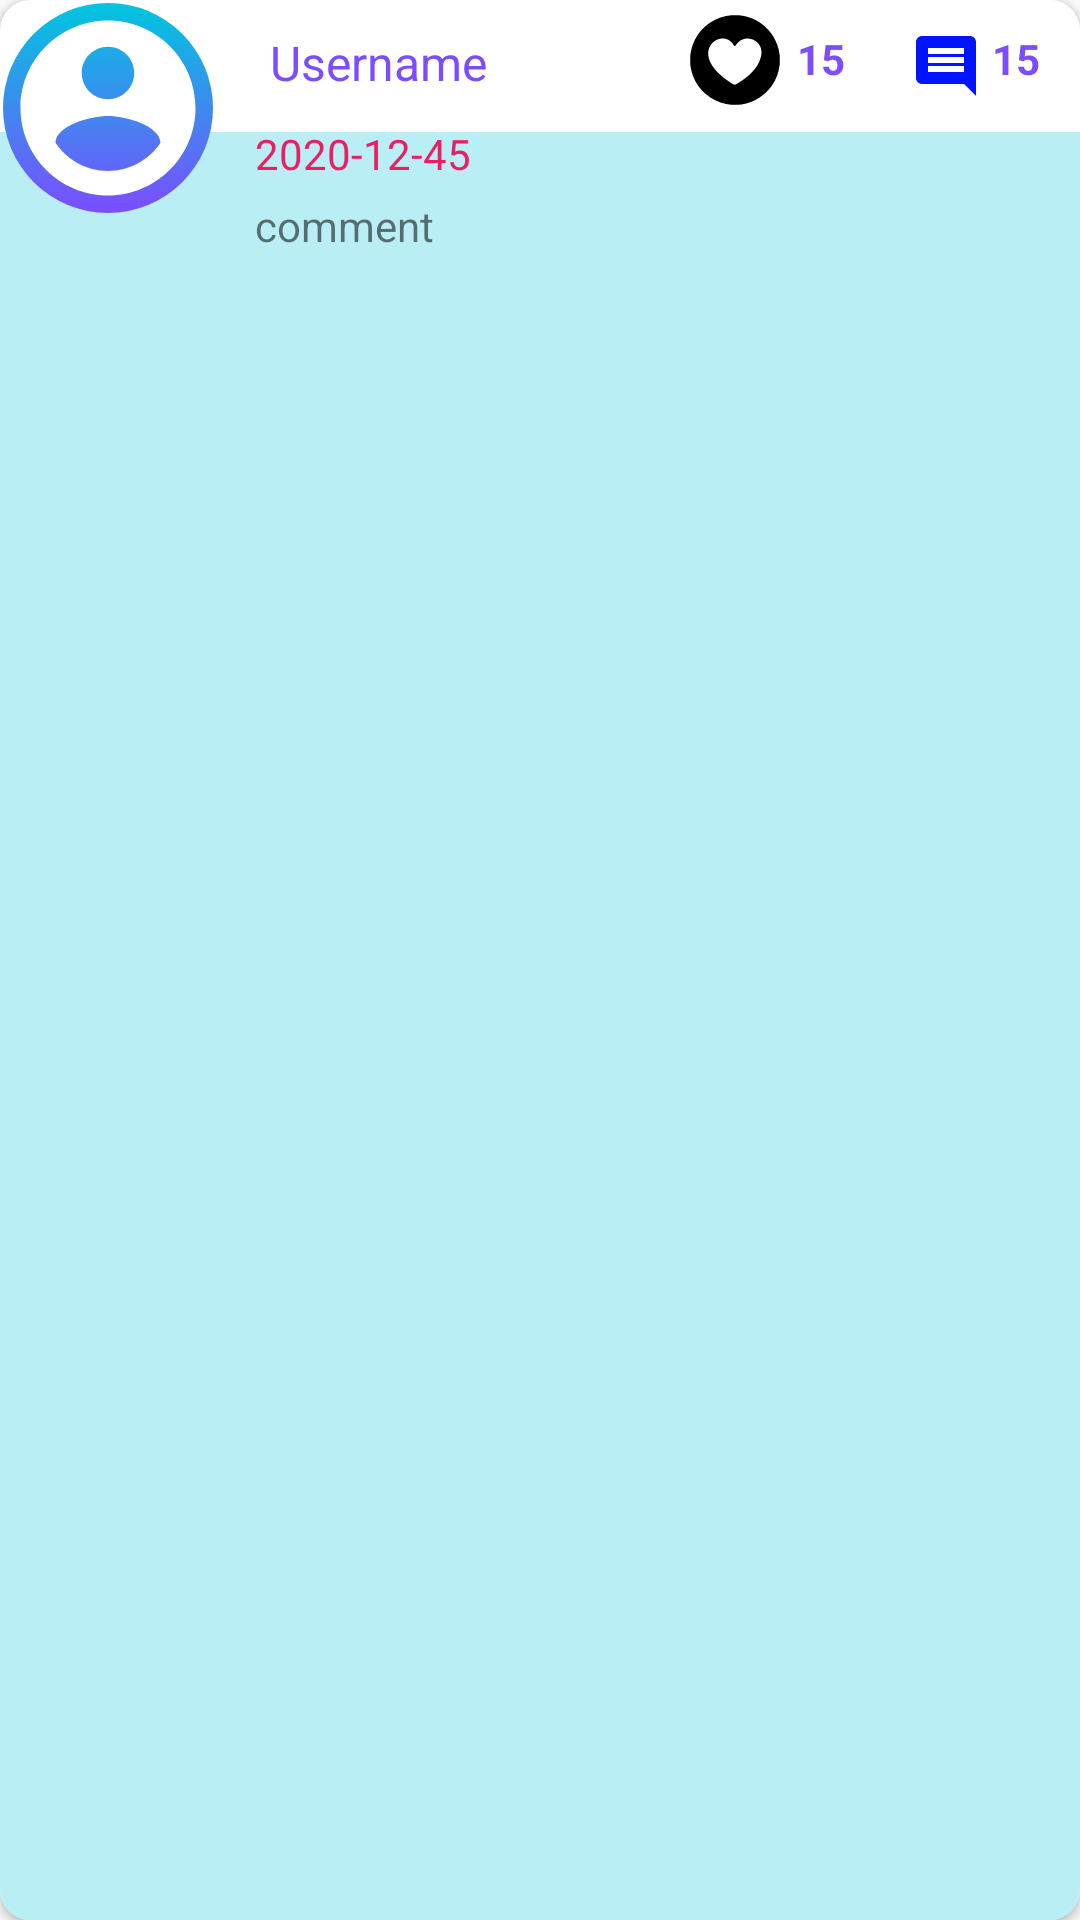

Android layout source for this screen:
<!-- AndroidManifest.xml: application theme AppTheme -->
<!-- res/layout/challengepanel.xml -->
<?xml version="1.0" encoding="utf-8"?>
<androidx.cardview.widget.CardView xmlns:android="http://schemas.android.com/apk/res/android"
    xmlns:tools="http://schemas.android.com/tools"
    android:layout_width="match_parent"
    android:layout_height="120dp"
    xmlns:app="http://schemas.android.com/apk/res-auto"
    android:layout_margin="5dp"
    android:elevation="5dp"
    app:cardCornerRadius="10dp"
    android:layout_marginTop="10dp">
    <View
        android:layout_marginTop="44dp"
        android:background="@color/lightPrimary"

        android:id="@+id/first"
        android:layout_width="match_parent"
        android:layout_height="match_parent"/>

    <ImageView
        android:background="@drawable/round_bg"
        android:id="@+id/profileImage"
        android:layout_width="70dp"
        android:layout_height="70dp"
        android:layout_margin="1dp"
        android:padding="0dp"
        android:src="@drawable/commentphoto"
        />


    <RelativeLayout

        android:id="@+id/relative"
        android:layout_marginStart="45dp"
        android:layout_width="match_parent"
        android:layout_height="match_parent">

        <ToggleButton
            android:layout_marginTop="5dp"
            android:id="@+id/challengelike"
            android:layout_width="30dp"
            android:layout_height="30dp"
            android:background="@drawable/drawbletoggle"
            android:textStyle="bold"
            android:padding="10dp"
            android:layout_alignParentEnd="true"
            android:layout_marginEnd="100dp"
            android:textColor="@color/colorAccent"
            android:textOff=""
            android:textOn=""


            />
        <TextView

            android:id="@+id/nooflike"
            android:layout_width="wrap_content"
            android:layout_height="wrap_content"
            android:text=" 15 "
            android:layout_alignParentEnd="true"
            android:background="@color/whitecolor"
            android:textStyle="bold"
            android:padding="10dp"
            android:layout_marginRight="65dp"
            android:textColor="@color/colorAccent" />
        <TextView

            android:drawableLeft="@drawable/ic_baseline_comment_24"
            android:id="@+id/challengecomment"
            android:layout_width="wrap_content"
            android:layout_height="wrap_content"
            android:text=" 15 "
            android:layout_alignParentEnd="true"
            android:background="@color/whitecolor"
            android:textStyle="bold"
            android:padding="10dp"
            android:layout_marginStart="225dp"
            android:textColor="@color/colorAccent" />
        <TextView
            android:padding="10dp"
            android:textColor="@color/colorAccent"
            android:textSize="16sp"
            android:layout_marginStart="35dp"
            android:id="@+id/challengeusername"
            android:layout_width="wrap_content"
            android:layout_height="wrap_content"
            android:text="Username">

        </TextView>
        <TextView
            android:textColor="#E91E63"
            android:layout_marginStart="40dp"
            android:id="@+id/challengedate"
            android:text="2020-12-45"
            android:layout_below="@id/challengeusername"
            android:layout_width="match_parent"
            android:layout_height="wrap_content"/>

        <TextView
            android:id="@+id/challengeusercomment"
            android:layout_width="match_parent"
            android:layout_height="wrap_content"
            android:layout_below="@id/challengedate"
            android:layout_marginStart="35dp"
            android:padding="5dp"
            android:text="comment" />
        <TextView
            android:layout_width="0dp"
            android:layout_height="0dp"
            android:id="@+id/cid"
            />

    </RelativeLayout>









</androidx.cardview.widget.CardView>
<!-- resources referenced by this layout -->
<resources>
  <color name="colorAccent">#7C4DFF</color>
  <color name="lightPrimary">#B9EEF4</color>
  <color name="whitecolor">#fFF</color>
  <!-- drawable commentphoto (drawable) -->
  <vector android:height="50dp" android:tint="@color/whitecolor"
      android:viewportHeight="24" android:viewportWidth="24"
      android:width="50dp" xmlns:android="http://schemas.android.com/apk/res/android">
      <path android:fillColor="@android:color/white" android:pathData="M12,2C6.48,2 2,6.48 2,12s4.48,10 10,10 10,-4.48 10,-10S17.52,2 12,2zM12,5c1.66,0 3,1.34 3,3s-1.34,3 -3,3 -3,-1.34 -3,-3 1.34,-3 3,-3zM12,19.2c-2.5,0 -4.71,-1.28 -6,-3.22 0.03,-1.99 4,-3.08 6,-3.08 1.99,0 5.97,1.09 6,3.08 -1.29,1.94 -3.5,3.22 -6,3.22z"/>
  </vector>
  <!-- drawable drawbletoggle (drawable) -->
  <?xml version="1.0" encoding="utf-8"?>
  <selector xmlns:android="http://schemas.android.com/apk/res/android">
      <item android:state_checked="false" android:drawable="@drawable/nonlike" />
      <item android:state_checked="true" android:drawable="@drawable/ic_likeh" />
  </selector>
  <!-- drawable ic_baseline_comment_24 (drawable) -->
  <vector android:height="24dp" android:tint="#0014FF"
      android:viewportHeight="24" android:viewportWidth="24"
      android:width="24dp" xmlns:android="http://schemas.android.com/apk/res/android">
      <path android:fillColor="@android:color/white" android:pathData="M21.99,4c0,-1.1 -0.89,-2 -1.99,-2L4,2c-1.1,0 -2,0.9 -2,2v12c0,1.1 0.9,2 2,2h14l4,4 -0.01,-18zM18,14L6,14v-2h12v2zM18,11L6,11L6,9h12v2zM18,8L6,8L6,6h12v2z"/>
  </vector>
  <!-- drawable round_bg (drawable) -->
  <?xml version="1.0" encoding="utf-8"?>
  <selector xmlns:tools="http://schemas.android.com/tools" android:shape="rectangle" xmlns:android="http://schemas.android.com/apk/res/android">
      <item android:state_pressed="true"
          tools:ignore="StateListReachable">
          <shape>
              <corners android:radius="100dp"/>
              <solid android:color="@color/colorPrimary"/>
              <stroke android:color="@color/whitecolor"/>
              <padding android:bottom="10dp"
                  android:right="10dp"
                  android:left="10dp"
                  android:top="10dp"/>
          </shape>
  
      </item>
      <item>
          <shape>
              <corners android:radius="100dp"
                  />
              <gradient android:startColor="@color/colorPrimary"
                  android:endColor="@color/colorAccent"
                  android:angle="270"
                  />
              <stroke android:color="@color/whitecolor"
                  />
              <padding android:bottom="10dp"
                  android:right="10dp"
                  android:left="10dp"
                  android:top="10dp"
                  />
          </shape>
      </item>
  
  
  
  
  
  </selector>
  <style name="AppTheme" parent="Theme.AppCompat.Light.NoActionBar">
          
          <item name="colorPrimary">@color/colorPrimary</item>
          <item name="colorPrimaryDark">@color/colorPrimaryDark</item>
          <item name="colorAccent">@color/colorAccent</item>
  
      </style>
  <color name="colorPrimary">#00C6DF</color>
  <color name="colorPrimaryDark">#008C9C</color>
</resources>
